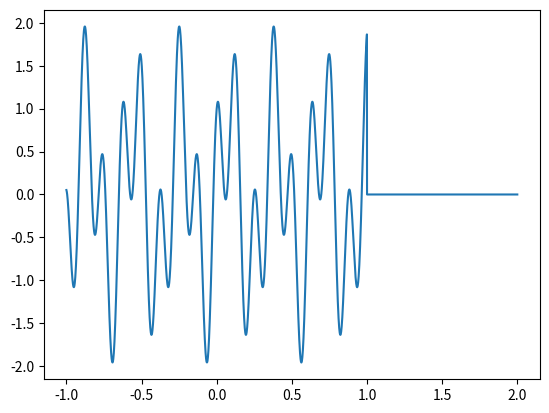
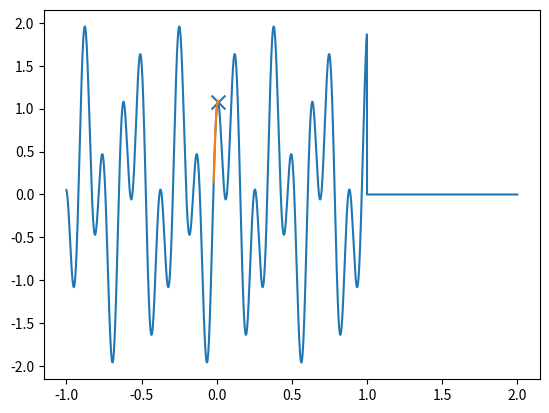
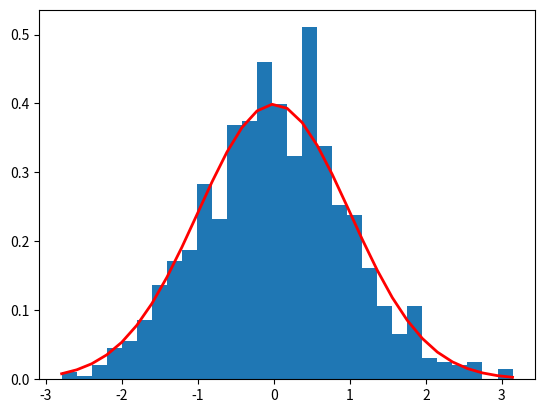
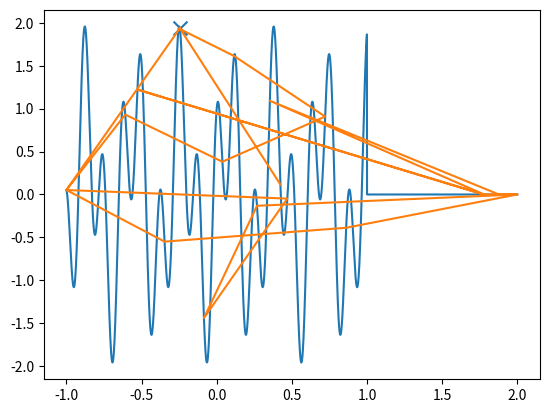

These figures' Python source, in order:
import numpy as np
import matplotlib.pyplot as plt

def h(x):
    if x<-1 or x>1:
        y=0
    else:
        y=(np.cos(50*x)+np.sin(20*x))
    return y        

hv=np.vectorize(h)

def simple_greedy_search(func,start=0,N=100):
    x=start
    history=[]
    for i in range(N):
        history.append(x)
        u=0.001
        xleft=x-u
        xright=x+u
        yleft=func(xleft)
        yright=func(xright)
        
        if yleft>yright:
            x=xleft
        else:
            x=xright
    return x, history

def Simu_Annealing(vectorX,func,Temperatura=100):
    x=np.random.choice(vectorX)
    u=0.95
    history=[]
    #Temperatura=T_inicial
    for i in range(150):
        xnew=x+np.random.normal()
        
        ##---------------------
        if xnew<-1:
            xnew=-1
        if xnew>2:
            xnew=2
        ##---------------------
        
        dh=func(xnew)-func(x)  #Score of each point by using that point
        
        probabilidad=np.exp(dh/Temperatura)
        #print("probabilidad: ",probabilidad)
        print("dh: ", dh, "probability: ",probabilidad)
        if u<=probabilidad:
            x=xnew
        history.append(x)
        Temperatura=0.9*Temperatura
        #print("Temperatura: ", Temperatura)
    return x, history


X=np.linspace(-1,2,num=3500)
plt.figure()
plt.plot(X,hv(X))

x0, history=simple_greedy_search(hv, start=-0.02, N=100)
plt.figure()
plt.plot(X,hv(X))
plt.scatter(x0,h(x0),marker='x',s=100)
plt.plot(history,hv(history))

mu, sigma = 0, 1 # mean and standard deviation
s = np.random.normal(mu, sigma, 1000)
#print("s",s)
import matplotlib.pyplot as plt
plt.figure()
count, bins, ignored = plt.hist(s, 30, density=True)
plt.plot(bins, 1/(sigma * np.sqrt(2 * np.pi)) *
        np.exp( - (bins - mu)**2 / (2 * sigma**2) ),
        linewidth=2, color='r')

x0, history=Simu_Annealing(X,hv,100)
plt.figure()
plt.plot(X,hv(X))
plt.scatter(x0,h(x0),marker='x',s=100)  #last point
plt.plot(history,hv(history))

# sal=np.column_stack((history, hv(history)))
# sal

plt.show()

